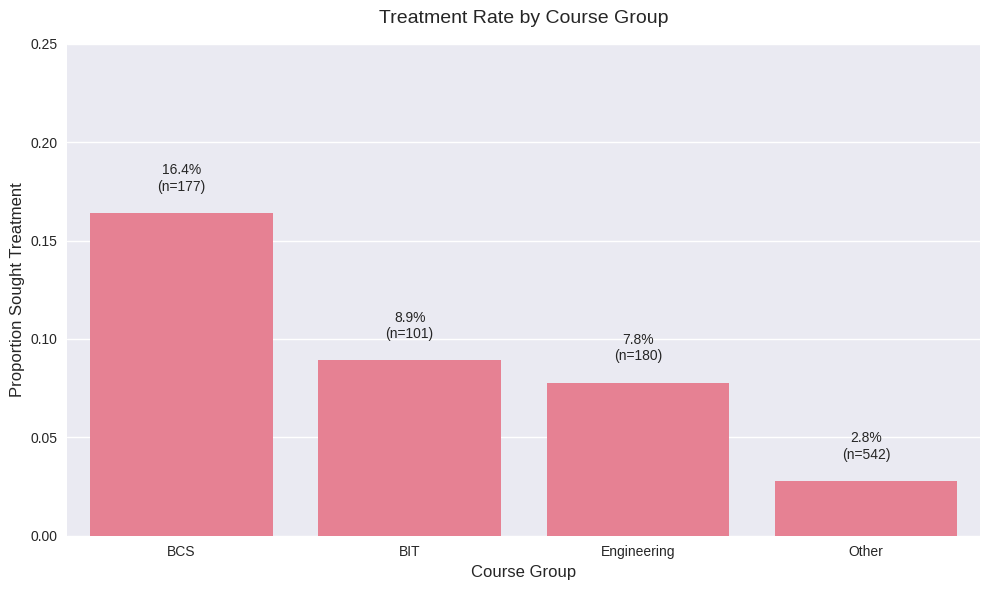
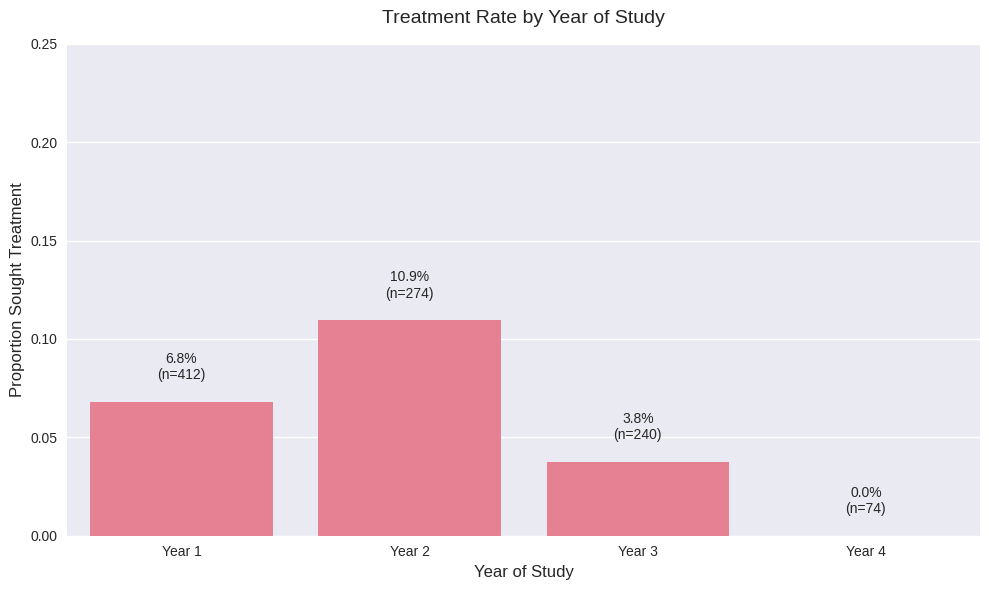

These charts were generated, in order, by the following Python code:
import pandas as pd
import matplotlib.pyplot as plt
import seaborn as sns
import numpy as np

# Set the style for the plots
plt.style.use('seaborn-v0_8')
sns.set_palette("husl")

# Data from the analysis
course_data = pd.DataFrame({
    'Course_Grouped': ['BCS', 'BIT', 'Engineering', 'Other'],
    'mean': [0.163842, 0.089109, 0.077778, 0.027675],
    'count': [177, 101, 180, 542],
    'std': [0.3709, 0.2865, 0.2686, 0.1641]  # Approximate standard deviations
})

year_data = pd.DataFrame({
    'YearOfStudy': ['Year 1', 'Year 2', 'Year 3', 'Year 4'],
    'mean': [0.067961, 0.109489, 0.0375, 0.0],
    'count': [412, 274, 240, 74],
    'std': [0.2519, 0.3127, 0.1903, 0.0]  # Approximate standard deviations
})

# Calculate confidence intervals
course_data['ci'] = 1.96 * course_data['std'] / np.sqrt(course_data['count'])
year_data['ci'] = 1.96 * year_data['std'] / np.sqrt(year_data['count'])

def create_visualizations():
    plt.figure(figsize=(10, 6))
    
    # 1. Course Group Visualization
    ax = sns.barplot(x='Course_Grouped', y='mean', data=course_data, 
                    order=['BCS', 'BIT', 'Engineering', 'Other'])
    plt.title('Treatment Rate by Course Group', fontsize=14, pad=15)
    plt.xlabel('Course Group', fontsize=12)
    plt.ylabel('Proportion Sought Treatment', fontsize=12)
    plt.ylim(0, 0.25)
    
    # Add value labels
    for i, (_, row) in enumerate(course_data.iterrows()):
        ax.text(i, row['mean'] + 0.01, 
               f"{row['mean']*100:.1f}%\n(n={row['count']})", 
               ha='center', va='bottom', fontsize=10)
    
    plt.tight_layout()
    plt.savefig('treatment_analysis_course.png', dpi=300, bbox_inches='tight')
    plt.close()
    
    # 2. Year of Study Visualization
    plt.figure(figsize=(10, 6))
    ax = sns.barplot(x='YearOfStudy', y='mean', data=year_data,
                    order=['Year 1', 'Year 2', 'Year 3', 'Year 4'])
    plt.title('Treatment Rate by Year of Study', fontsize=14, pad=15)
    plt.xlabel('Year of Study', fontsize=12)
    plt.ylabel('Proportion Sought Treatment', fontsize=12)
    plt.ylim(0, 0.25)
    
    # Add value labels
    for i, (_, row) in enumerate(year_data.iterrows()):
        ax.text(i, row['mean'] + 0.01, 
               f"{row['mean']*100:.1f}%\n(n={row['count']})", 
               ha='center', va='bottom', fontsize=10)
    
    plt.tight_layout()
    plt.savefig('treatment_analysis_year.png', dpi=300, bbox_inches='tight')
    plt.close()
    
    print("Visualizations have been saved as:\n- treatment_analysis_course.png\n- treatment_analysis_year.png")

if __name__ == "__main__":
    create_visualizations()
